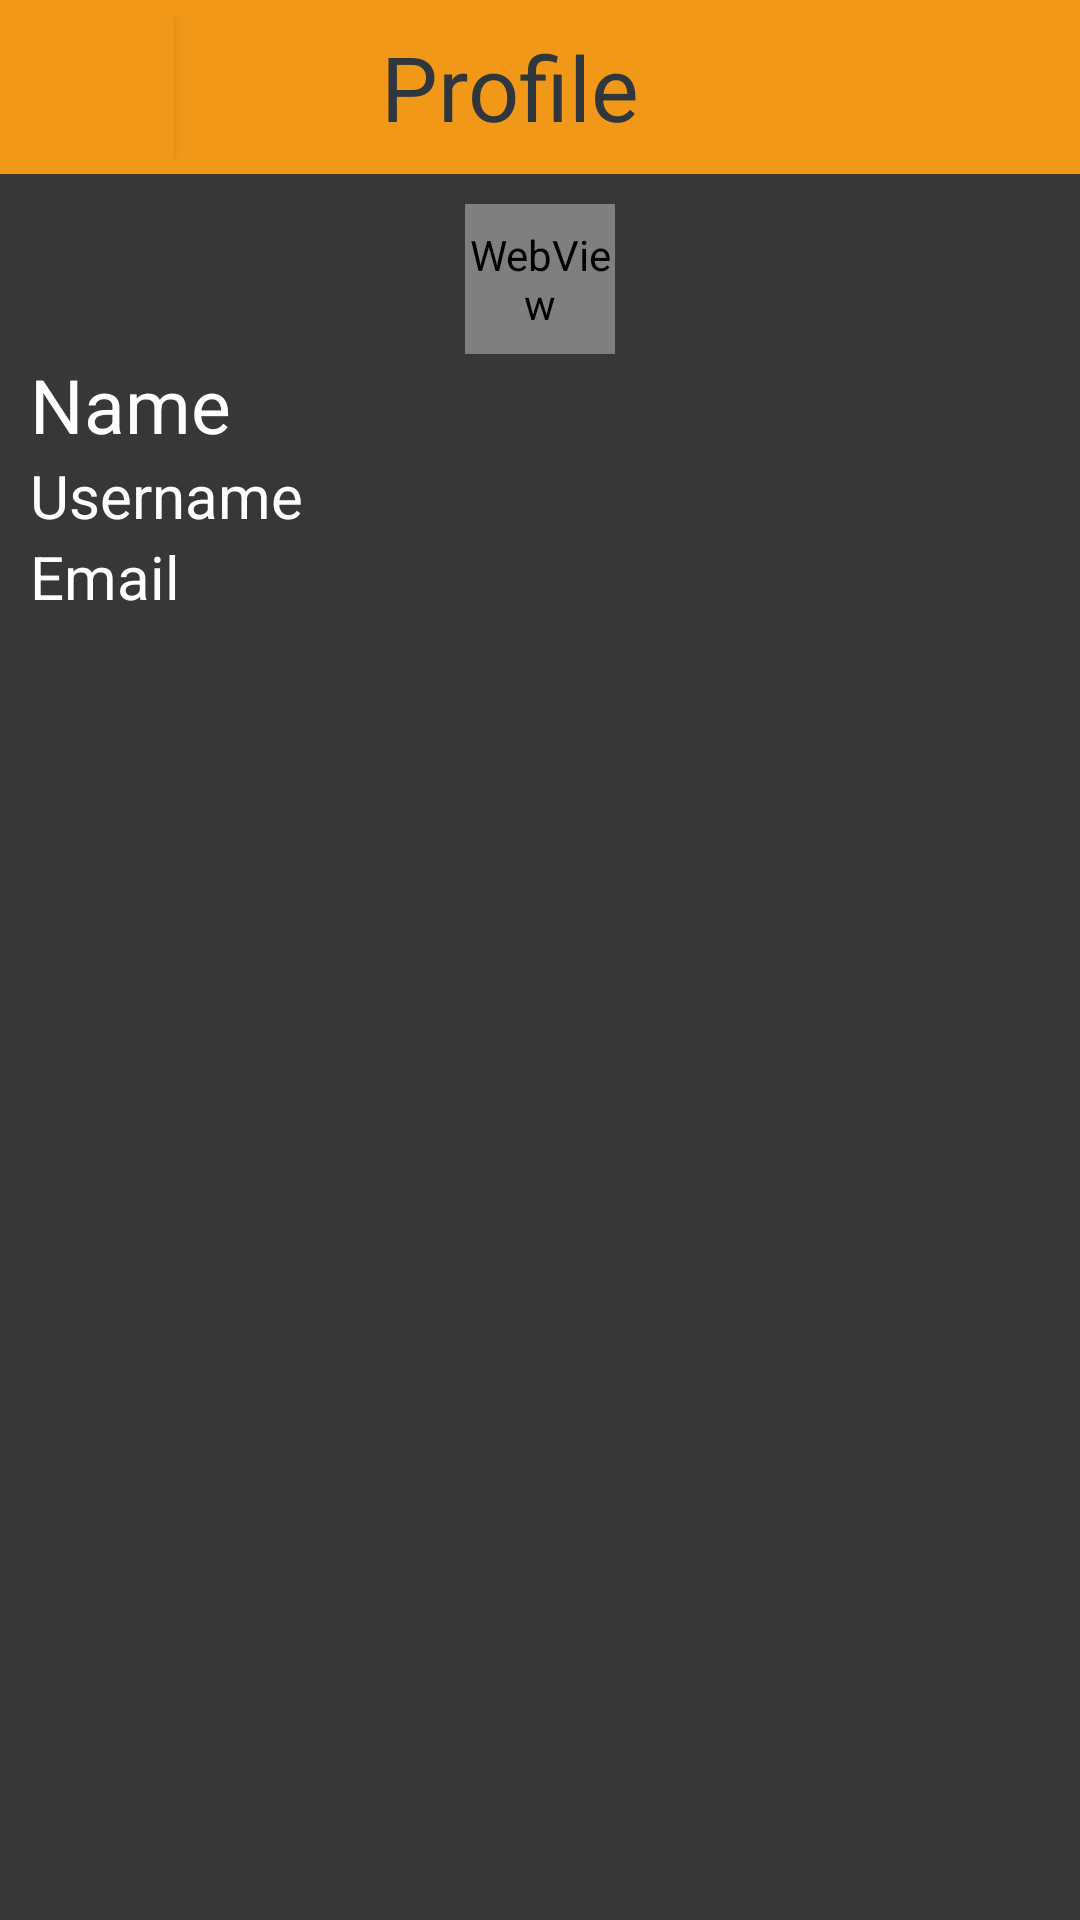

Write the Android layout XML for this screen, with the resource values it uses.
<!-- AndroidManifest.xml: application theme Theme.AppCompat.NoActionBar -->
<!-- res/layout/friendprofile.xml -->
<?xml version="1.0" encoding="utf-8"?>
<LinearLayout xmlns:android="http://schemas.android.com/apk/res/android"
    android:layout_width="match_parent"
    android:layout_height="match_parent"
    android:focusableInTouchMode="false"
    android:orientation="vertical">
    <LinearLayout
        android:orientation="horizontal"
        android:layout_width="match_parent"
        android:layout_height="wrap_content"
        android:background="#f29818">

        <LinearLayout
            android:orientation="horizontal"
            android:layout_width="match_parent"
            android:layout_height="match_parent"
            android:gravity="center_vertical|left"
            android:paddingLeft="10dp"
            android:paddingTop="5dp"
            android:paddingBottom="5dp"
            android:layout_weight="4"
            android:weightSum="1">

            <ImageView
                android:layout_width="wrap_content"
                android:layout_height="wrap_content"
                android:id="@+id/imageView" />

            <ImageButton
                style="?android:attr/buttonStyleSmall"
                android:layout_width="wrap_content"
                android:layout_height="wrap_content"
                android:text="Back"
                android:id="@+id/Bfriendprofileback"
                android:onClick="onClick"
                android:background="#f29818"
                android:src="@drawable/abc_ic_ab_back_mtrl_am_alpha" />

            <LinearLayout
                android:orientation="horizontal"
                android:layout_width="wrap_content"
                android:layout_height="match_parent"
                android:gravity="center_vertical|center_horizontal"
                android:layout_weight="0.64">

                <TextView
                    android:layout_width="wrap_content"
                    android:layout_height="wrap_content"
                    android:textAppearance="?android:attr/textAppearanceLarge"
                    android:text="Profile"
                    android:id="@+id/textView3"
                    android:textColor="#2f363d"
                    android:textSize="30dp" />
            </LinearLayout>
        </LinearLayout>

    </LinearLayout>

    <LinearLayout
        android:orientation="vertical"
        android:layout_width="match_parent"
        android:layout_height="match_parent"
        android:weightSum="1"
        android:background="#373737">

        <LinearLayout
            android:orientation="vertical"
            android:layout_width="match_parent"
            android:layout_height="wrap_content"
            android:weightSum="1"
            android:padding="10dp">

            <WebView
                android:layout_width="50dp"
                android:layout_height="50dp"
                android:id="@+id/WVfriendprofilepicture"
                android:layout_gravity="center_horizontal" />

            <TextView
                android:layout_width="match_parent"
                android:layout_height="wrap_content"
                android:textAppearance="?android:attr/textAppearanceMedium"
                android:text="Name"
                android:id="@+id/TFfriendprofilename"
                android:layout_weight="0.12"
                android:textSize="25dp"
                android:textColor="#FFFFFF" />

            <TextView
                android:layout_width="match_parent"
                android:layout_height="wrap_content"
                android:textAppearance="?android:attr/textAppearanceMedium"
                android:text="Username"
                android:id="@+id/TFfriendprofileusername"
                android:textSize="20dp"
                android:layout_weight="0.12"
                android:textColor="#FFFFFF" />

            <TextView
                android:layout_width="match_parent"
                android:layout_height="wrap_content"
                android:textAppearance="?android:attr/textAppearanceMedium"
                android:text="Email"
                android:id="@+id/TFfriendprofileemail"
                android:layout_weight="0.12"
                android:textSize="20dp"
                android:textColor="#FFFFFF" />

        </LinearLayout>

    </LinearLayout>
</LinearLayout>
<!-- resources referenced by this layout -->
<resources>

</resources>
